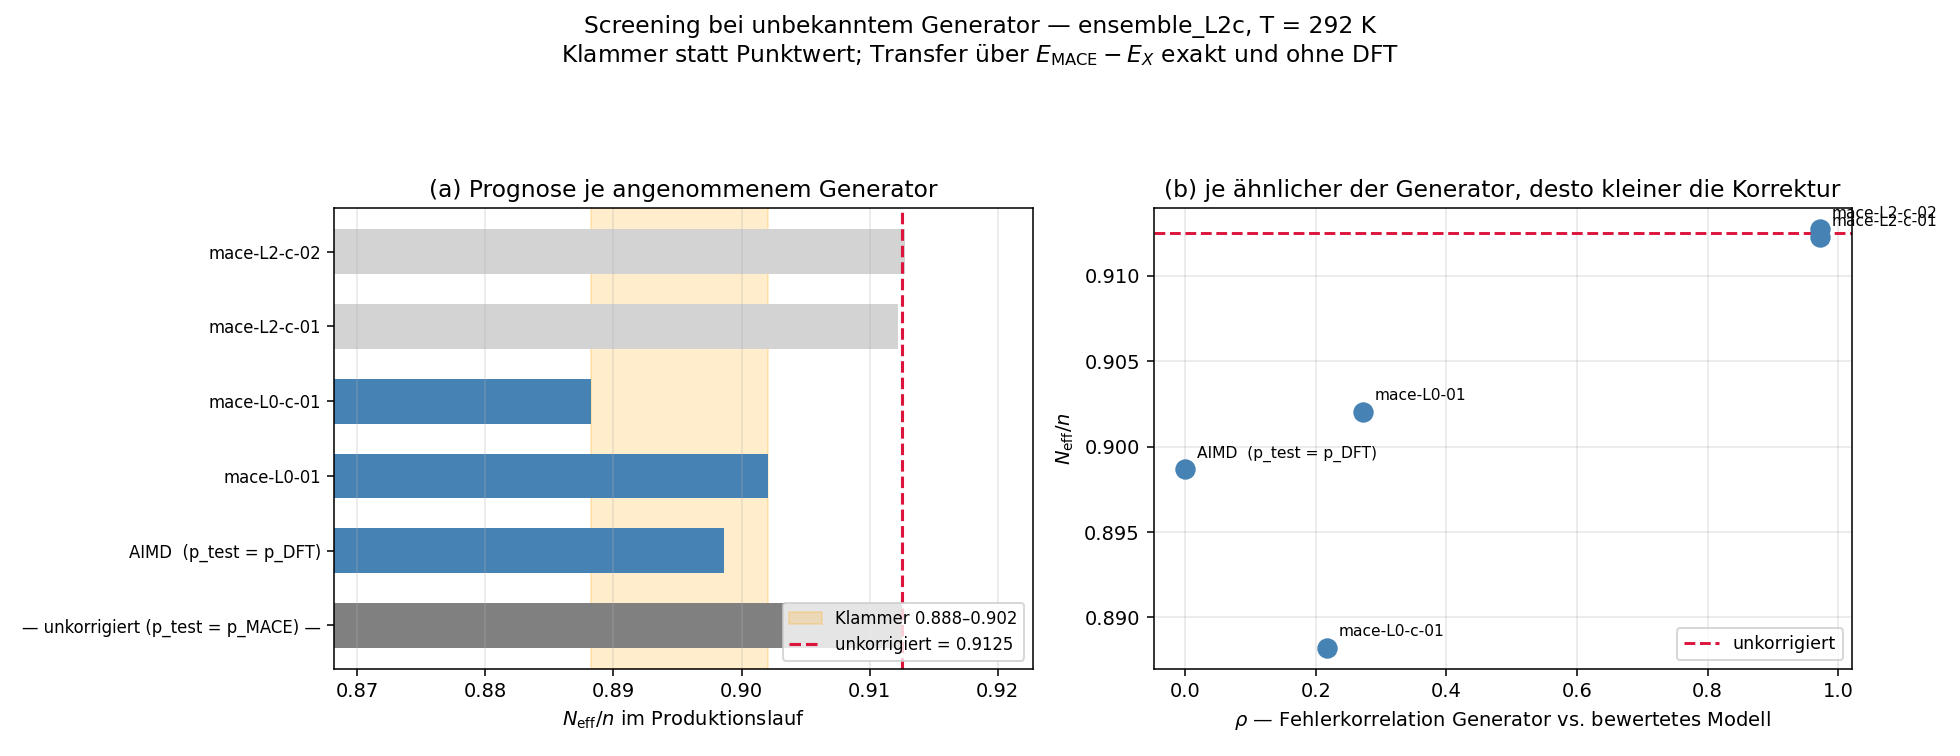

The table this chart was drawn from, first rows:
assumed_generator, rho, c_prod, gamma1, gamma2, neff_ratio, neff_transfer, n
— unkorrigiert (p_test = p_MACE) —, , 0.3263, 0.5027, 0.4071, 0.9125, 400.0, 400
AIMD  (p_test = p_DFT), 0.0000, 0.3552, 0.4856, 0.2189, 0.8987, 352.5, 400
mace-L0-01, 0.2727, 0.3625, 0.6491, 0.0425, 0.902, 145.3, 400
mace-L0-c-01, 0.2172, 0.3834, 0.5125, -0.2079, 0.8882, 152.1, 400
mace-L2-c-01, 0.9718, 0.3273, 0.5140, 0.4354, 0.9123, 397.5, 400
mace-L2-c-02, 0.9723, 0.3252, 0.4917, 0.3822, 0.9127, 397.6, 400
